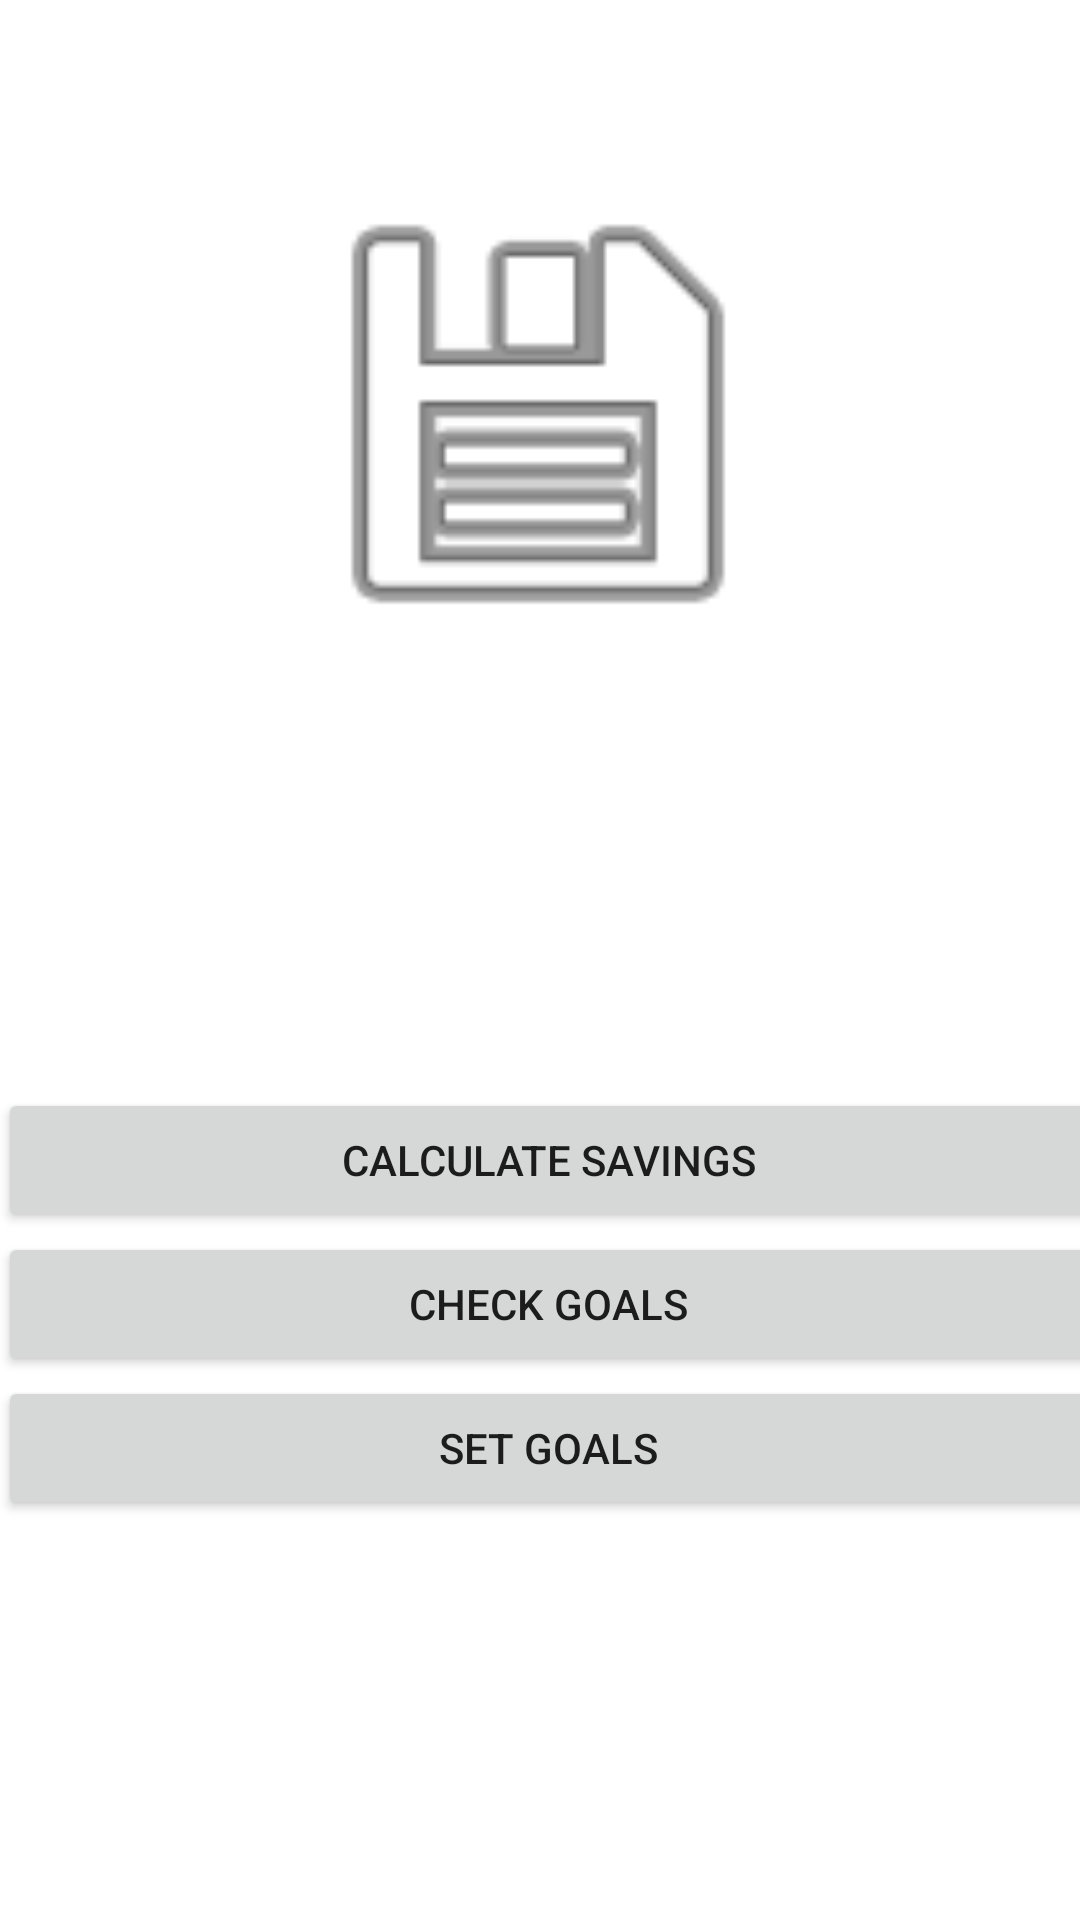

The Android layout XML behind this screen, and the referenced resources:
<!-- AndroidManifest.xml: application theme Theme.SavingsCalculator -->
<!-- res/layout/activity_main.xml -->
<?xml version="1.0" encoding="utf-8"?>
<androidx.constraintlayout.widget.ConstraintLayout xmlns:android="http://schemas.android.com/apk/res/android"
    xmlns:app="http://schemas.android.com/apk/res-auto"
    xmlns:tools="http://schemas.android.com/tools"
    android:layout_width="match_parent"
    android:layout_height="match_parent"
    tools:context=".MainActivity">




    <ImageView
        android:id="@+id/imageView"
        android:layout_width="170dp"
        android:layout_height="165dp"
        android:layout_marginTop="100dp"
        android:layout_marginBottom="466dp"
        android:contentDescription="@string/main_app_logo_for_greeting"
        app:layout_constraintBottom_toBottomOf="parent"
        app:layout_constraintEnd_toEndOf="parent"
        app:layout_constraintHorizontal_bias="0.497"
        app:layout_constraintStart_toStartOf="parent"
        app:layout_constraintTop_toTopOf="parent"
        app:srcCompat="@android:drawable/ic_menu_save" />

    <LinearLayout
        android:layout_width="367dp"
        android:layout_height="164dp"
        android:layout_marginStart="27dp"
        android:layout_marginTop="18dp"
        android:layout_marginEnd="28dp"
        android:layout_marginBottom="105dp"
        android:orientation="vertical"
        app:layout_constraintBottom_toBottomOf="parent"
        app:layout_constraintEnd_toEndOf="parent"
        app:layout_constraintHorizontal_bias="0.454"
        app:layout_constraintStart_toStartOf="parent"
        app:layout_constraintTop_toBottomOf="@+id/imageView"
        app:layout_constraintVertical_bias="0.938">

        <Button
            android:id="@+id/calc_savings_activity_btn"
            android:layout_width="match_parent"
            android:layout_height="wrap_content"
            android:text="@string/calculate_savings" />

        <Button
            android:id="@+id/check_goals_activity_btn"
            android:layout_width="match_parent"
            android:layout_height="wrap_content"
            android:text="@string/check_goals" />

        <Button
            android:id="@+id/set_goals_activity_btn"
            android:layout_width="match_parent"
            android:layout_height="wrap_content"
            android:text="@string/set_goals" />

    </LinearLayout>

</androidx.constraintlayout.widget.ConstraintLayout>
<!-- resources referenced by this layout -->
<resources>
  <string name="calculate_savings">Calculate Savings</string>
  <string name="check_goals">Check goals</string>
  <string name="main_app_logo_for_greeting">Main app logo for greeting</string>
  <string name="set_goals">Set goals</string>
  <style name="Theme.SavingsCalculator" parent="Theme.MaterialComponents.DayNight.DarkActionBar">
          
          <item name="colorPrimary">@color/purple_500</item>
          <item name="colorPrimaryVariant">@color/purple_700</item>
          <item name="colorOnPrimary">@color/white</item>
          
          <item name="colorSecondary">@color/teal_200</item>
          <item name="colorSecondaryVariant">@color/teal_700</item>
          <item name="colorOnSecondary">@color/black</item>
          
          <item name="android:statusBarColor">?attr/colorPrimaryVariant</item>
          
      </style>
  <color name="purple_500">#2A980B</color>
  <color name="purple_700">#36B300</color>
  <color name="white">#FFFFFFFF</color>
  <color name="teal_200">#FF03DAC5</color>
  <color name="teal_700">#FF018786</color>
  <color name="black">#FF000000</color>
</resources>
